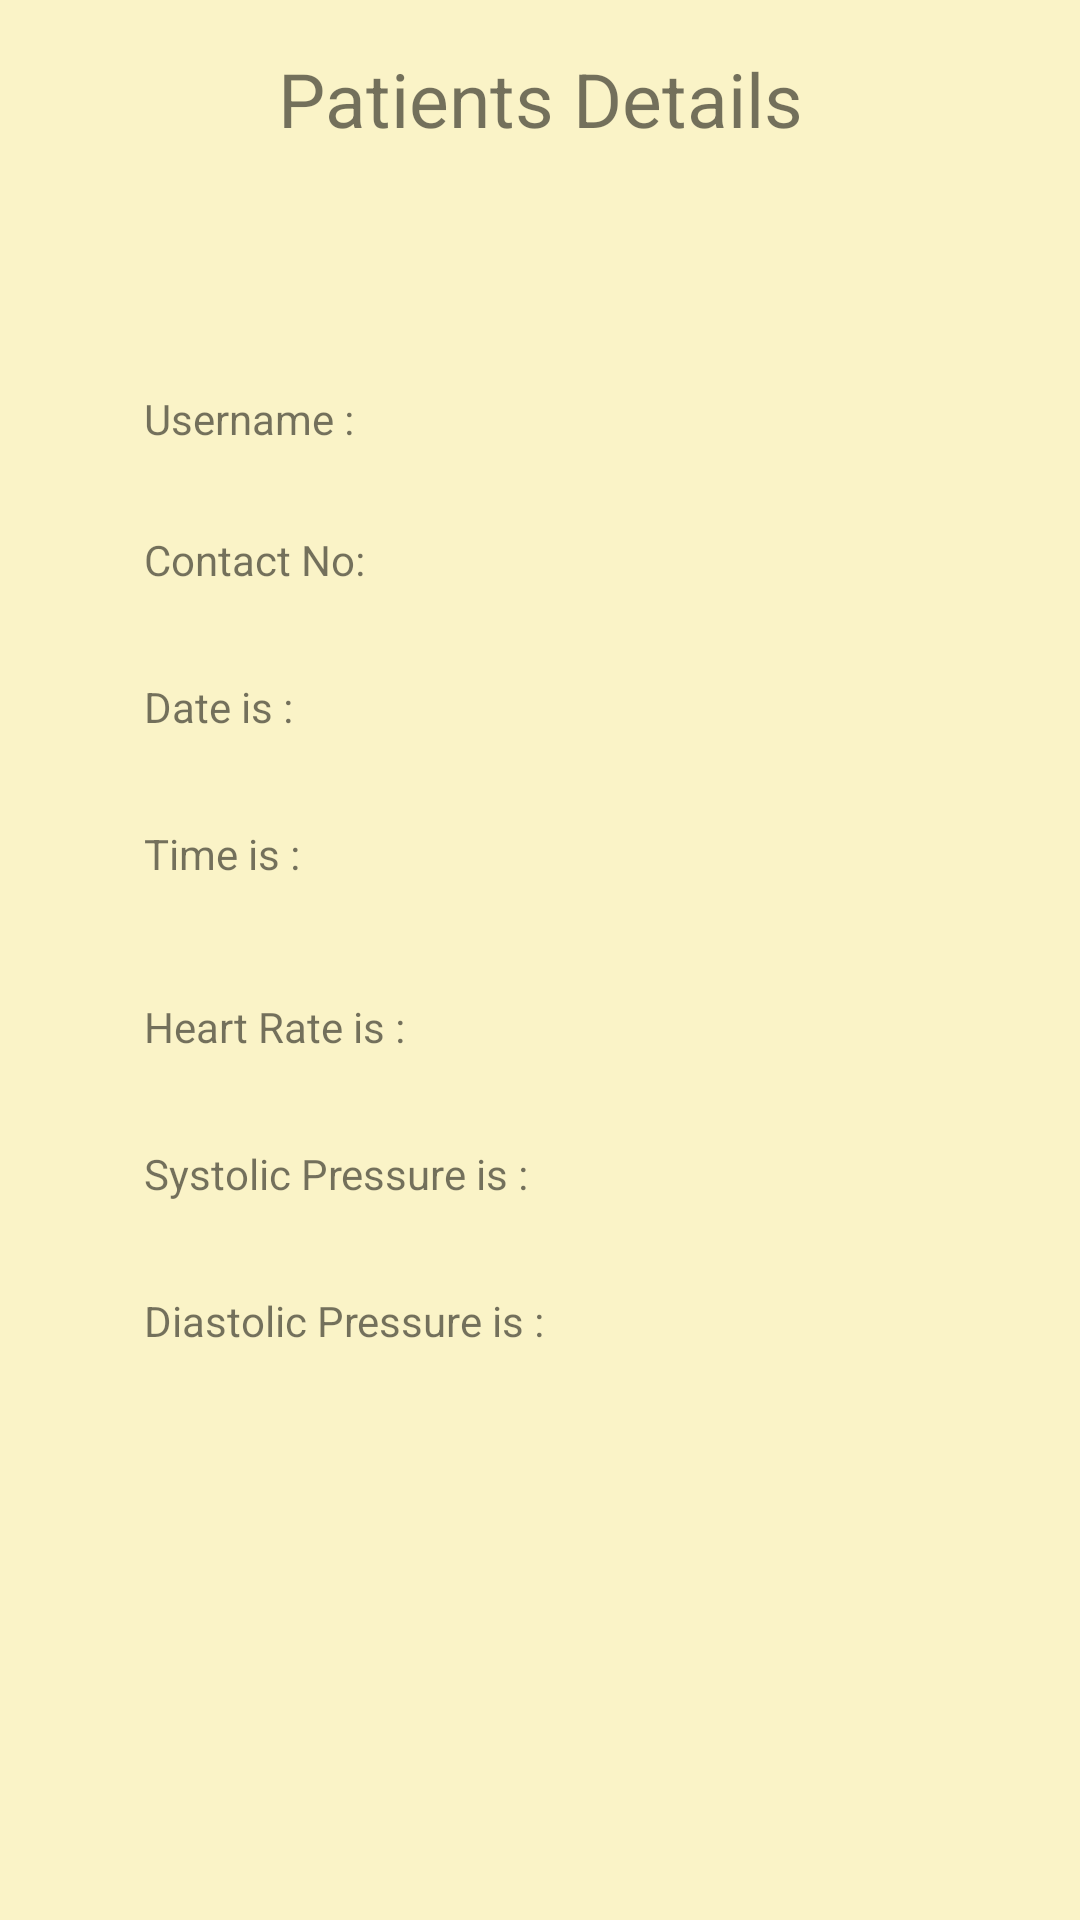

Here is an Android app screen rendered from its layout file. Give the layout XML and the strings, colors and styles it references.
<!-- AndroidManifest.xml: application theme Theme.CardiacRecorderApplication -->
<!-- res/layout/activity_details.xml -->
<?xml version="1.0" encoding="utf-8"?>
<androidx.constraintlayout.widget.ConstraintLayout xmlns:android="http://schemas.android.com/apk/res/android"
    xmlns:app="http://schemas.android.com/apk/res-auto"
    xmlns:tools="http://schemas.android.com/tools"
    android:layout_width="match_parent"
    android:background="#70F4E47F"
    android:layout_height="match_parent"
    tools:context=".Details_Activity">

    <TextView
        android:id="@+id/time_details"
        android:layout_width="wrap_content"
        android:layout_height="wrap_content"
        android:layout_marginStart="48dp"
        android:layout_marginTop="30dp"
        android:text="Time is :"
        app:layout_constraintStart_toStartOf="parent"
        app:layout_constraintTop_toBottomOf="@+id/date_details"
        tools:ignore="MissingConstraints" />

    <TextView
        android:id="@+id/details_username"
        android:layout_width="wrap_content"
        android:layout_height="wrap_content"
        android:layout_marginStart="48dp"
        android:layout_marginTop="130dp"
        android:text="Username : "
        app:layout_constraintStart_toStartOf="parent"
        app:layout_constraintTop_toTopOf="parent"
        tools:ignore="MissingConstraints" />


    <TextView
        android:id="@+id/details_contactNumber"
        android:layout_width="wrap_content"
        android:layout_height="wrap_content"
        android:layout_marginStart="48dp"
        android:layout_marginTop="28dp"
        android:text="Contact No: "
        app:layout_constraintStart_toStartOf="parent"
        app:layout_constraintTop_toBottomOf="@+id/details_username"
        tools:ignore="MissingConstraints" />

    <TextView
        android:id="@+id/heart_rate"
        android:layout_width="wrap_content"
        android:layout_height="wrap_content"
        android:layout_marginStart="48dp"
        android:layout_marginTop="30dp"
        android:layout_marginBottom="30dp"
        android:text="Heart Rate is : "
        app:layout_constraintBottom_toBottomOf="parent"
        app:layout_constraintStart_toStartOf="parent"
        app:layout_constraintTop_toBottomOf="@+id/time_details"
        app:layout_constraintVertical_bias="0.033"
        tools:ignore="MissingConstraints" />

    <TextView
        android:id="@+id/systolic_details"
        android:layout_width="wrap_content"
        android:layout_height="wrap_content"
        android:layout_marginStart="48dp"
        android:layout_marginTop="30dp"
        android:text="Systolic Pressure is : "
        app:layout_constraintStart_toStartOf="parent"
        app:layout_constraintTop_toBottomOf="@+id/heart_rate"
        tools:ignore="MissingConstraints" />

    <TextView
        android:id="@+id/Diastolic_Details"
        android:layout_width="wrap_content"
        android:layout_height="wrap_content"
        android:layout_marginStart="48dp"
        android:layout_marginTop="30dp"
        android:text="Diastolic Pressure is : "
        app:layout_constraintStart_toStartOf="parent"
        app:layout_constraintTop_toBottomOf="@+id/systolic_details"
        tools:ignore="MissingConstraints" />

    <TextView
        android:id="@+id/textView11"
        android:layout_width="wrap_content"
        android:layout_height="wrap_content"
        android:layout_marginTop="16dp"
        android:text="Patients Details"
        android:textSize="25sp"
        app:layout_constraintEnd_toEndOf="parent"
        app:layout_constraintStart_toStartOf="parent"
        app:layout_constraintTop_toTopOf="parent"
        tools:ignore="MissingConstraints" />

    <TextView
        android:id="@+id/date_details"
        android:layout_width="wrap_content"
        android:layout_height="wrap_content"
        android:layout_marginStart="48dp"
        android:layout_marginTop="30dp"
        android:text="Date is :"
        app:layout_constraintStart_toStartOf="parent"
        app:layout_constraintTop_toBottomOf="@+id/details_contactNumber"
        tools:ignore="MissingConstraints" />

    <Button
        android:id="@+id/home_button"
        android:layout_width="115dp"
        android:layout_height="37dp"
        android:layout_marginStart="130dp"
        android:layout_marginTop="480dp"
        android:layout_marginEnd="131dp"
        android:layout_marginBottom="208dp"
        android:backgroundTint="#73440A"
        android:text="Back"
        app:layout_constraintBottom_toBottomOf="parent"
        app:layout_constraintEnd_toEndOf="parent"
        app:layout_constraintHorizontal_bias="0.0"
        app:layout_constraintStart_toStartOf="parent"
        app:layout_constraintTop_toBottomOf="@+id/textView11"
        app:layout_constraintVertical_bias="0.0" />

</androidx.constraintlayout.widget.ConstraintLayout>
<!-- resources referenced by this layout -->
<resources>
  <style name="Theme.CardiacRecorderApplication" parent="Theme.MaterialComponents.DayNight.DarkActionBar">
          
          <item name="colorPrimary">@color/purple_500</item>
          <item name="colorPrimaryVariant">@color/purple_700</item>
          <item name="colorOnPrimary">@color/white</item>
          
          <item name="colorSecondary">@color/teal_200</item>
          <item name="colorSecondaryVariant">@color/teal_700</item>
          <item name="colorOnSecondary">@color/black</item>
          
          <item name="android:statusBarColor" tools:targetApi="l">?attr/colorPrimaryVariant</item>
          
      </style>
  <!-- not gathered from this repository: default colours our renderer supplied (Android Studio template values) -->
  <color name="purple_500">#FF6200EE</color>
  <color name="purple_700">#FF3700B3</color>
  <color name="teal_200">#FF03DAC5</color>
  <color name="teal_700">#FF018786</color>
  <color name="black">#FF000000</color>
  <color name="white">#FFFFFFFF</color>
</resources>
